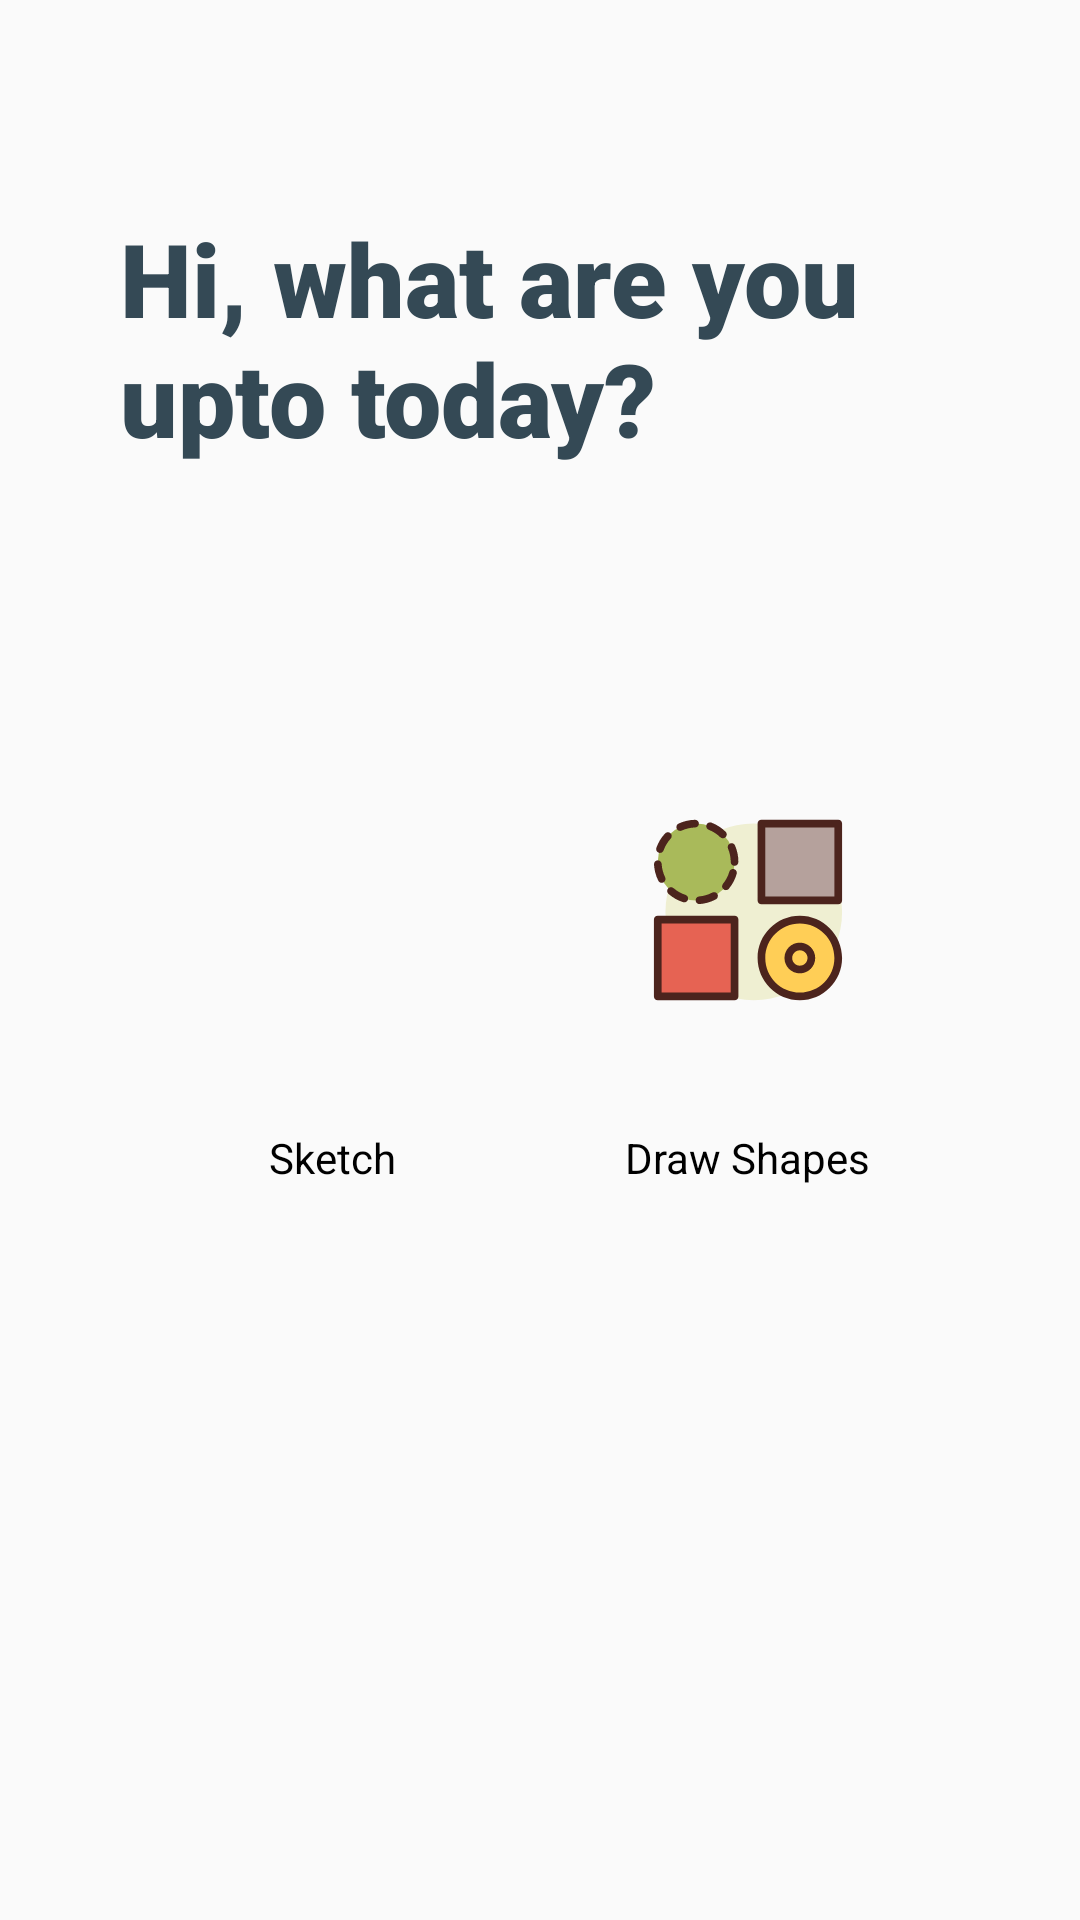

This screen was rendered from an Android layout file. Write that file and the resources it references.
<!-- AndroidManifest.xml: application theme Theme.PaintOn -->
<!-- res/layout/activity_selection.xml -->
<?xml version="1.0" encoding="utf-8"?>
<androidx.constraintlayout.widget.ConstraintLayout xmlns:android="http://schemas.android.com/apk/res/android"
    xmlns:app="http://schemas.android.com/apk/res-auto"
    xmlns:tools="http://schemas.android.com/tools"
    android:layout_width="match_parent"
    android:layout_height="match_parent"
    android:padding="20dp"
    tools:context=".ui.activity.SelectionActivity">

    <TextView
        android:id="@+id/titleText"
        android:layout_width="match_parent"
        android:layout_height="wrap_content"
        app:layout_constraintTop_toTopOf="parent"
        android:layout_marginVertical="50dp"
        android:layout_marginHorizontal="20dp"
        android:text="@string/welcome_message"
        android:textStyle="bold"
        android:fontFamily="sans-serif-black"
        android:textColor="@color/textColorPrimary"
        style="@style/TextAppearance.AppCompat.Display1"/>


    <ImageView
        android:id="@+id/paintIv"
        android:layout_width="0dp"
        android:layout_height="0dp"
        android:layout_marginVertical="100dp"
        android:src="@drawable/ic_draw_paint"
        app:layout_constraintDimensionRatio="1:1"
        app:layout_constraintWidth_percent="0.3"
        app:layout_constraintTop_toBottomOf="@id/titleText"
        app:layout_constraintEnd_toStartOf="@id/drawShapesIv"
        app:layout_constraintStart_toStartOf="parent"/>

    <TextView
        android:id="@+id/paintTv"
        android:layout_width="wrap_content"
        android:layout_height="wrap_content"
        android:text="@string/sketch"
        android:padding="5dp"
        android:layout_marginVertical="20dp"
        style="@style/TextAppearance.AppCompat.Body1"
        android:textColor="@color/black"
        app:layout_constraintTop_toBottomOf="@id/paintIv"
        app:layout_constraintStart_toStartOf="@id/paintIv"
        app:layout_constraintEnd_toEndOf="@id/paintIv"/>

    <ImageView
        android:id="@+id/drawShapesIv"
        android:layout_width="0dp"
        android:layout_height="0dp"
        android:layout_marginVertical="100dp"
        android:src="@drawable/ic_draw_shapes"
        app:layout_constraintDimensionRatio="1:1"
        app:layout_constraintWidth_percent="0.3"
        app:layout_constraintTop_toBottomOf="@id/titleText"
        app:layout_constraintStart_toEndOf="@id/paintIv"
        app:layout_constraintEnd_toEndOf="parent"/>

    <TextView
        android:id="@+id/drawShapesTv"
        android:layout_width="wrap_content"
        android:layout_height="wrap_content"
        android:text="@string/draw_shapes"
        android:padding="5dp"
        android:layout_marginVertical="20dp"
        style="@style/TextAppearance.AppCompat.Body1"
        android:textColor="@color/black"
        app:layout_constraintTop_toBottomOf="@id/drawShapesIv"
        app:layout_constraintStart_toStartOf="@id/drawShapesIv"
        app:layout_constraintEnd_toEndOf="@id/drawShapesIv"/>

</androidx.constraintlayout.widget.ConstraintLayout>
<!-- resources referenced by this layout -->
<resources>
  <color name="black">#FF000000</color>
  <color name="textColorPrimary">#344955</color>
  <!-- drawable ic_draw_shapes: vector/xml drawable (drawable, 3877 chars, omitted) -->
  <string name="draw_shapes">Draw Shapes</string>
  <string name="sketch">Sketch</string>
  <string name="welcome_message">Hi, what are you upto today?</string>
  <style name="Theme.PaintOn" parent="Theme.MaterialComponents.DayNight.NoActionBar.Bridge">
          
          <item name="colorPrimary">@color/purple_500</item>
          <item name="colorPrimaryVariant">@color/purple_700</item>
          <item name="colorOnPrimary">@color/white</item>
          
          <item name="colorSecondary">@color/teal_200</item>
          <item name="colorSecondaryVariant">@color/teal_700</item>
          <item name="colorOnSecondary">@color/black</item>
          
          <item name="android:statusBarColor" tools:targetApi="l">@color/cardview_shadow_end_color</item>
          
      </style>
  <color name="purple_500">#FF6200EE</color>
  <color name="purple_700">#FF3700B3</color>
  <color name="white">#FFFFFFFF</color>
  <color name="teal_200">#FF03DAC5</color>
  <color name="teal_700">#FF018786</color>
</resources>
